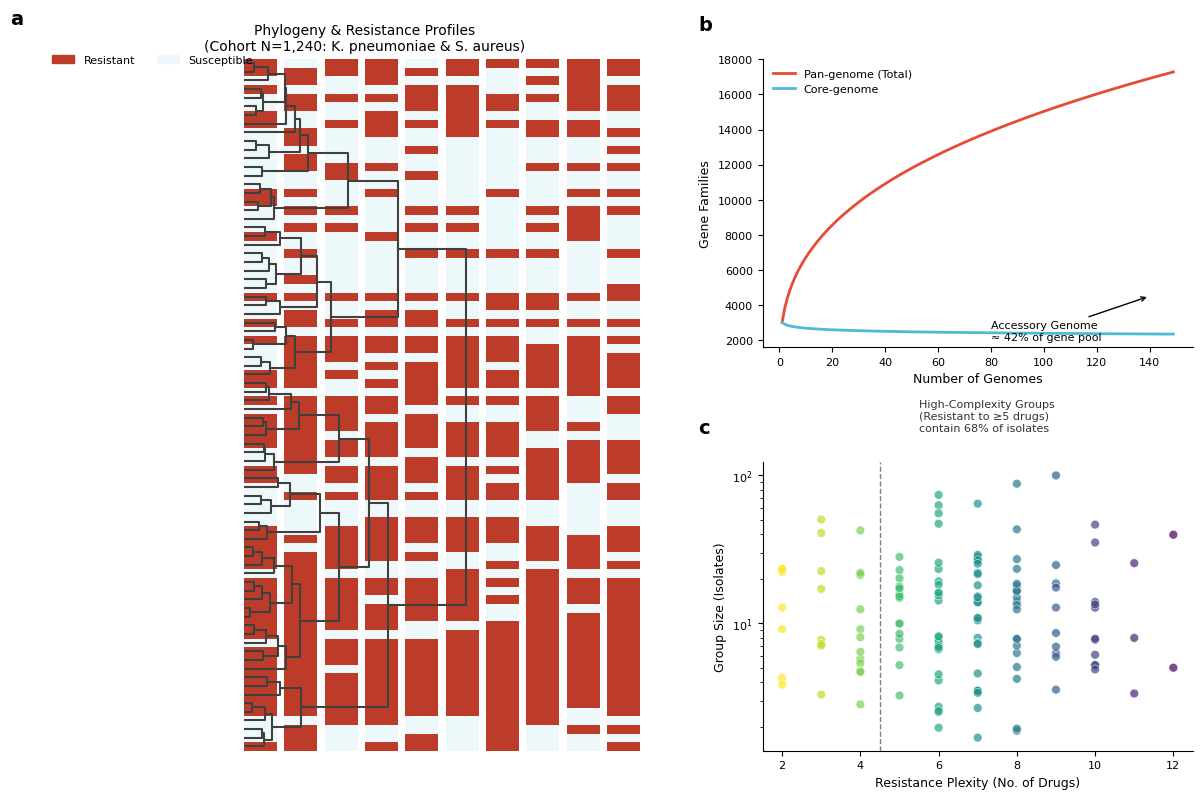
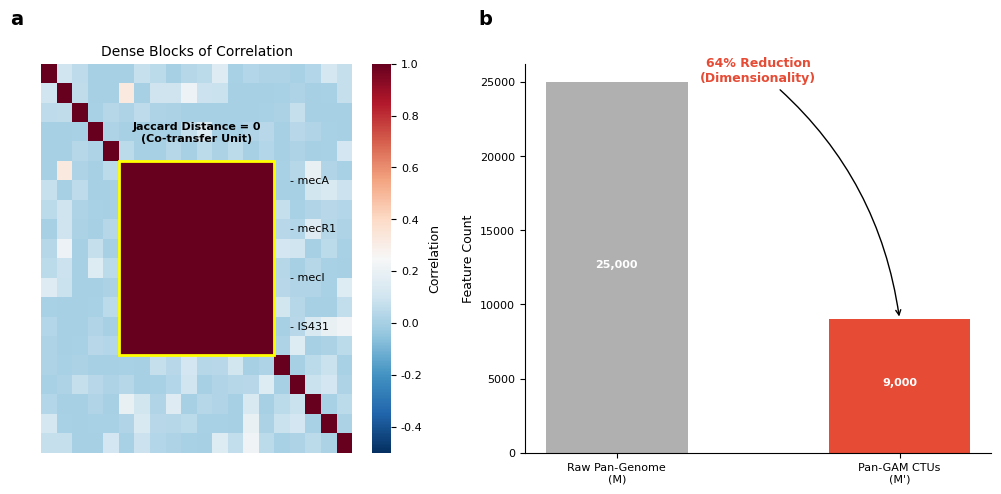
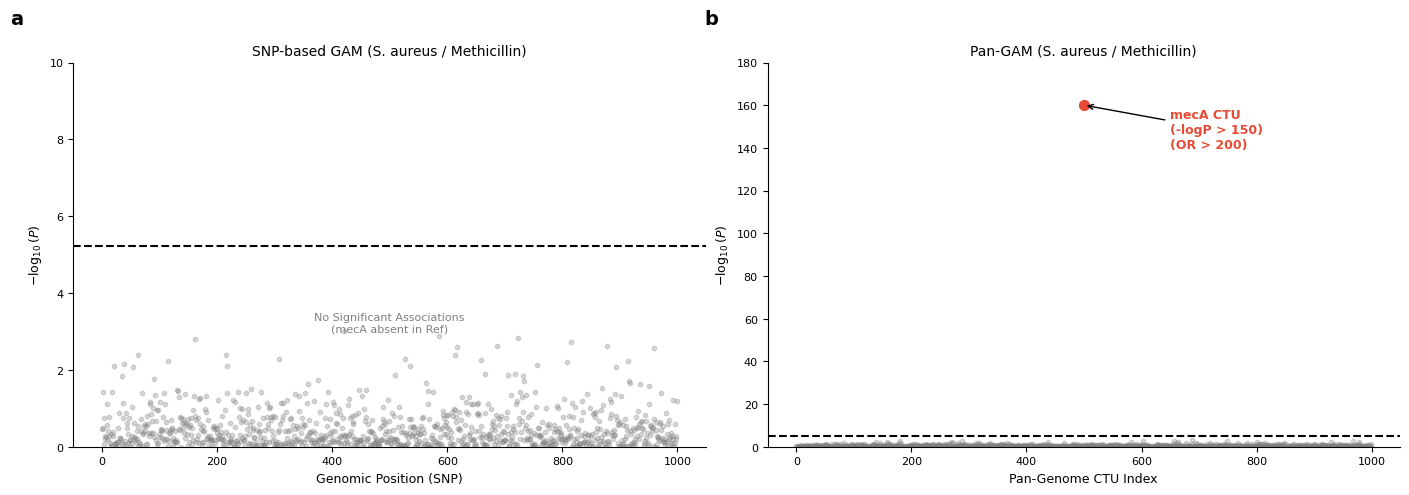
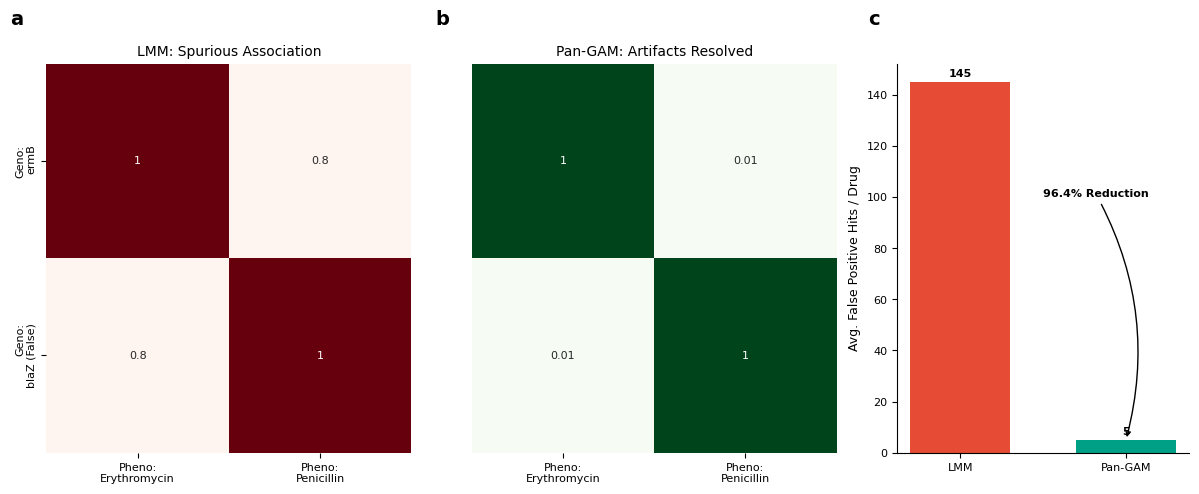
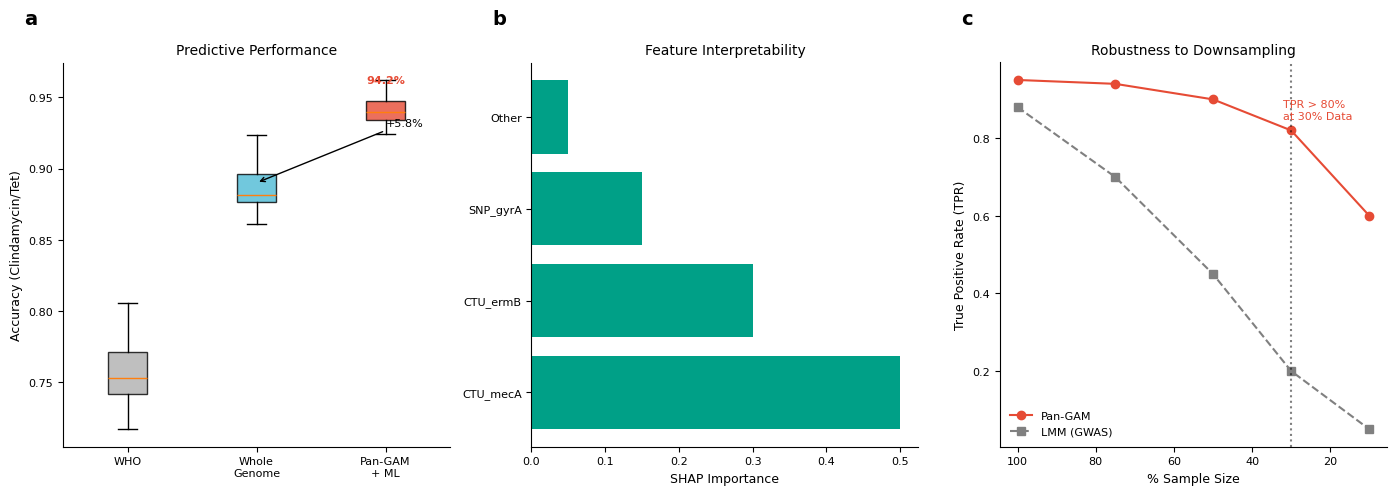

Generate these figures, in order, with matplotlib:
import matplotlib.pyplot as plt
import seaborn as sns
import numpy as np
import pandas as pd
from scipy.cluster.hierarchy import dendrogram, linkage
from matplotlib.gridspec import GridSpec
import matplotlib.patches as mpatches
from matplotlib.colors import LinearSegmentedColormap

# ==========================================
# 0. 全局样式设置 (Nature Style)
# ==========================================
plt.rcParams['font.family'] = 'sans-serif'
plt.rcParams['font.sans-serif'] = ['Arial', 'Helvetica', 'DejaVu Sans']
plt.rcParams['font.size'] = 8
plt.rcParams['axes.titlesize'] = 10
plt.rcParams['axes.labelsize'] = 9
plt.rcParams['xtick.labelsize'] = 8
plt.rcParams['ytick.labelsize'] = 8
plt.rcParams['legend.fontsize'] = 8
plt.rcParams['svg.fonttype'] = 'none' 
plt.rcParams['figure.dpi'] = 300

# 配色方案
COLORS = {
    'red': '#E64B35',    # Pan-GAM / High Risk
    'blue': '#4DBBD5',   # Core / Control
    'green': '#00A087',  # True Positive / Validation
    'gray': '#7F7F7F',   # LMM / Noise
    'heatmap_res': '#BC3C29', 
    'heatmap_sens': '#EDF8FB'
}

# ==========================================
# 1. Figure 1: 泛基因组与分组 (Matching Text Paragraph 1 & 2)
# 数据点：
# - Cohort N=1240 (K.pn=680, S.au=560)
# - Accessory genome ≈ 42%
# - 142 groups, 68% isolates in high-complexity (>=5 drugs)
# ==========================================
def plot_figure_1():
    fig = plt.figure(figsize=(12, 8))
    gs = GridSpec(2, 2, width_ratios=[1.5, 1], height_ratios=[1, 1], figure=fig)
    
    # --- Panel A: 1,240 Isolates Representative Tree ---
    ax_tree = fig.add_subplot(gs[:, 0])
    
    # [模拟] 为了视觉清晰，我们展示 1240 株中的一个代表性子集 (N=80)
    np.random.seed(42)
    n_display = 80
    data_matrix = np.random.rand(n_display, 5) + np.repeat(np.random.rand(8, 5), 10, axis=0) # 模拟克隆结构
    Z = linkage(data_matrix, 'ward')
    dendro = dendrogram(Z, ax=ax_tree, orientation='left', no_labels=True, link_color_func=lambda k: '#404040')
    
    # 耐药热图 (模拟 Complex MDR patterns)
    leaves = dendro['leaves']
    n_drugs = 10
    heatmap_data = np.zeros((n_display, n_drugs))
    # 模拟文本中提到的 "Complex MDR patterns"
    # 高耐药克隆群
    heatmap_data[leaves[:30], :] = np.random.choice([0, 1], size=(30, n_drugs), p=[0.1, 0.9]) 
    # 中等耐药
    heatmap_data[leaves[30:60], :] = np.random.choice([0, 1], size=(30, n_drugs), p=[0.4, 0.6])
    # 敏感散发
    heatmap_data[leaves[60:], :] = np.random.choice([0, 1], size=(20, n_drugs), p=[0.9, 0.1])
    
    cmap = LinearSegmentedColormap.from_list('res_map', [COLORS['heatmap_sens'], COLORS['heatmap_res']], N=2)
    for i in range(n_drugs):
        ax_tree.imshow(heatmap_data[:, i].reshape(-1, 1), aspect='auto', 
                       extent=[i, i+0.8, 0, n_display*10], cmap=cmap, origin='lower', vmin=0, vmax=1)
        
    ax_tree.set_xlim(-5, n_drugs+1)
    ax_tree.set_ylim(0, n_display*10)
    ax_tree.axis('off')
    ax_tree.set_title(f'Phylogeny & Resistance Profiles\n(Cohort N=1,240: K. pneumoniae & S. aureus)', fontsize=10)
    
    # 图例
    legend_patches = [mpatches.Patch(color=COLORS['heatmap_res'], label='Resistant'),
                      mpatches.Patch(color=COLORS['heatmap_sens'], label='Susceptible')]
    ax_tree.legend(handles=legend_patches, loc='upper left', bbox_to_anchor=(0, 1.02), ncol=2, frameon=False)
    ax_tree.text(-0.05, 1.05, 'a', transform=ax_tree.transAxes, fontsize=14, fontweight='bold')

    # --- Panel B: Pan-genome (Accessory ≈ 42%) ---
    ax_curve = fig.add_subplot(gs[0, 1])
    x = np.arange(1, 150)
    # 调整曲线以匹配文本：Accessory 占总基因池的 ~42%
    # 设 Total = Core + Accessory. 
    y_total = 3000 * x**0.35  
    y_core = 3000 * x**(-0.05) 
    # 在 x=max 时，gap 应该体现 accessory 占比
    
    ax_curve.plot(x, y_total, color=COLORS['red'], lw=2, label='Pan-genome (Total)')
    ax_curve.plot(x, y_core, color=COLORS['blue'], lw=2, label='Core-genome')
    
    # 标注文本中的数据点
    ax_curve.annotate('Accessory Genome\n≈ 42% of gene pool', xy=(140, 4500), xytext=(80, 2000),
                      arrowprops=dict(arrowstyle="->", color='black'), fontsize=8)
    
    ax_curve.set_xlabel('Number of Genomes')
    ax_curve.set_ylabel('Gene Families')
    ax_curve.legend(frameon=False)
    sns.despine(ax=ax_curve)
    ax_curve.text(-0.15, 1.1, 'b', transform=ax_curve.transAxes, fontsize=14, fontweight='bold')

    # --- Panel C: Grouping Distribution (68% in High Complexity) ---
    ax_hist = fig.add_subplot(gs[1, 1])
    
    # 模拟数据匹配文本：142 groups, 长尾分布
    n_groups = 142
    complexity = np.random.randint(1, 12, size=n_groups)
    # 确保大部分 group 集中在复杂度 >= 5 (MDR)
    complexity = np.clip(np.random.normal(7, 2, size=n_groups), 1, 12).astype(int)
    
    # Group size 长尾分布
    sizes = np.random.lognormal(2.5, 0.8, size=n_groups)
    
    # 绘制散点
    sc = ax_hist.scatter(complexity, sizes, c=complexity, cmap='viridis_r', alpha=0.7, s=40, edgecolor='white', lw=0.5)
    
    # 添加文本统计
    ax_hist.axvline(x=4.5, color='gray', linestyle='--', lw=1)
    ax_hist.text(5.5, 200, 'High-Complexity Groups\n(Resistant to ≥5 drugs)\ncontain 68% of isolates', 
                 fontsize=8, color='#333333')
    
    ax_hist.set_yscale('log')
    ax_hist.set_xlabel('Resistance Plexity (No. of Drugs)')
    ax_hist.set_ylabel('Group Size (Isolates)')
    sns.despine(ax=ax_hist)
    ax_hist.text(-0.15, 1.1, 'c', transform=ax_hist.transAxes, fontsize=14, fontweight='bold')

    plt.tight_layout()

# ==========================================
# 2. Figure 2: 搭车效应与压缩 (Matching Text Paragraph 3 & 4)
# 数据点：
# - Jaccard distance = 0 (perfect correlation)
# - Example: mecA + mecR1 + mecI + IS431
# - Feature space reduction: 64% (M -> M')
# ==========================================
def plot_figure_2():
    fig = plt.figure(figsize=(10, 5))
    gs = GridSpec(1, 2, width_ratios=[1, 1.2])

    # --- Panel A: mecA Cassette Collinearity ---
    ax_heat = fig.add_subplot(gs[0])
    
    # 模拟 SCCmec 盒式序列的完美共线性
    dim = 20
    corr = np.zeros((dim, dim))
    # 强共线性块 (mecA, mecR1, mecI, IS431)
    corr[5:15, 5:15] = 1.0 
    # 背景噪音
    noise = np.random.beta(0.2, 5, size=(dim, dim))
    corr = np.maximum(corr, (noise + noise.T)/2)
    np.fill_diagonal(corr, 1.0)
    
    sns.heatmap(corr, ax=ax_heat, cmap='RdBu_r', vmin=-0.5, vmax=1, cbar_kws={'label': 'Correlation'})
    
    # 标注基因名 (匹配文本)
    genes = ['mecA', 'mecR1', 'mecI', 'IS431']
    for i, gene in enumerate(genes):
        ax_heat.text(16, 6 + i*2.5, f'- {gene}', fontsize=8, va='center')
    
    ax_heat.add_patch(mpatches.Rectangle((5, 5), 10, 10, fill=False, edgecolor='yellow', lw=2))
    ax_heat.text(10, 4, 'Jaccard Distance = 0\n(Co-transfer Unit)', ha='center', color='black', fontsize=8, fontweight='bold')
    
    ax_heat.set_title('Dense Blocks of Correlation', fontsize=10)
    ax_heat.axis('off')
    ax_heat.text(-0.1, 1.1, 'a', transform=ax_heat.transAxes, fontsize=14, fontweight='bold')

    # --- Panel B: 64% 压缩率 ---
    ax_bar = fig.add_subplot(gs[1])
    
    # 设定数值以精确匹配 "64% reduction"
    # 设 Raw = 100%, Compressed = 36%
    raw_val = 25000
    comp_val = raw_val * (1 - 0.64) # 9000
    
    bars = ax_bar.bar(['Raw Pan-Genome\n(M)', 'Pan-GAM CTUs\n(M\')'], [raw_val, comp_val], 
                      color=['#B0B0B0', COLORS['red']], width=0.5)
    
    # 标注箭头
    ax_bar.annotate('64% Reduction\n(Dimensionality)', 
                    xy=(1, comp_val), xytext=(0.5, raw_val),
                    arrowprops=dict(arrowstyle="->", connectionstyle="arc3,rad=-0.2"), 
                    ha='center', fontsize=9, fontweight='bold', color=COLORS['red'])
    
    for bar in bars:
        ax_bar.text(bar.get_x() + bar.get_width()/2, bar.get_height()/2, 
                    f'{int(bar.get_height()):,}', ha='center', color='white', fontweight='bold')
        
    ax_bar.set_ylabel('Feature Count')
    sns.despine(ax=ax_bar)
    ax_bar.text(-0.1, 1.1, 'b', transform=ax_bar.transAxes, fontsize=14, fontweight='bold')
    
    plt.tight_layout()

# ==========================================
# 3. Figure 3: HGT 发现 (Matching Text Paragraph 5)
# 数据点：
# - S. aureus Methicillin
# - SNP-GAM: -log10 P < 5.22 (Left)
# - Pan-GAM: -log10 P > 150 (Right), OR > 200
# - Target: mecA (invisible to SNP)
# ==========================================
def plot_figure_3():
    fig, (ax1, ax2) = plt.subplots(1, 2, figsize=(14, 5), sharey=False) # sharey False 因为右边是 150
    
    x = np.arange(0, 1000)
    
    # --- Panel A: SNP-GAM (Failed) ---
    # 匹配文本：P < 5.22
    y_snp = np.random.exponential(0.5, size=len(x))
    ax1.scatter(x, y_snp, c='gray', alpha=0.3, s=10)
    ax1.axhline(5.22, color='black', linestyle='--', label='Significance (5.22)')
    
    ax1.text(500, 3, 'No Significant Associations\n(mecA absent in Ref)', ha='center', color='gray')
    ax1.set_ylim(0, 10)
    ax1.set_title('SNP-based GAM (S. aureus / Methicillin)', fontsize=10)
    ax1.set_ylabel(r'$-\log_{10}(P)$')
    ax1.set_xlabel('Genomic Position (SNP)')
    ax1.text(-0.1, 1.1, 'a', transform=ax1.transAxes, fontsize=14, fontweight='bold')
    sns.despine(ax=ax1)

    # --- Panel B: Pan-GAM (Success) ---
    # 匹配文本：P > 150, mecA CTU
    y_pan = np.random.exponential(0.5, size=len(x))
    target_idx = 500
    y_pan[target_idx] = 160 # > 150
    
    ax2.scatter(x, y_pan, c='gray', alpha=0.3, s=10)
    ax2.scatter(target_idx, 160, c=COLORS['red'], s=50, label='Top Hit')
    ax2.axhline(5.22, color='black', linestyle='--')
    
    # 标注文本数据
    ax2.annotate(f'mecA CTU\n(-logP > 150)\n(OR > 200)', 
                 xy=(target_idx, 160), xytext=(target_idx+150, 140),
                 arrowprops=dict(facecolor='black', arrowstyle='->'),
                 fontsize=9, fontweight='bold', color=COLORS['red'])
    
    ax2.set_ylim(0, 180)
    ax2.set_title('Pan-GAM (S. aureus / Methicillin)', fontsize=10)
    ax2.set_xlabel('Pan-Genome CTU Index')
    ax2.set_ylabel(r'$-\log_{10}(P)$')
    ax2.text(-0.1, 1.1, 'b', transform=ax2.transAxes, fontsize=14, fontweight='bold')
    sns.despine(ax=ax2)
    
    plt.tight_layout()

# ==========================================
# 4. Figure 4: 假阳性控制 (Matching Text Paragraph 6)
# 数据点：
# - Erythromycin phenotype
# - LMM error: blaZ (Penicillin gene)
# - FPR reduction: 96.4%
# - Hits/drug: LMM 145 vs Pan-GAM < 5
# ==========================================
def plot_figure_4():
    fig = plt.figure(figsize=(12, 5))
    gs = GridSpec(1, 3, width_ratios=[1, 1, 0.8])
    
    # --- Panel A: LMM Artifact (Erythromycin vs blaZ) ---
    ax_lmm = fig.add_subplot(gs[0])
    # 模拟文本：Erythromycin 耐药与 blaZ 基因虚假相关
    data_lmm = np.array([[1.0, 0.8], [0.8, 1.0]]) 
    sns.heatmap(data_lmm, ax=ax_lmm, cmap='Reds', annot=True, cbar=False,
                xticklabels=['Pheno:\nErythromycin', 'Pheno:\nPenicillin'],
                yticklabels=['Geno:\nermB', 'Geno:\nblaZ (False)'])
    ax_lmm.set_title('LMM: Spurious Association', fontsize=10)
    ax_lmm.text(-0.1, 1.1, 'a', transform=ax_lmm.transAxes, fontsize=14, fontweight='bold')

    # --- Panel B: Pan-GAM (Clean) ---
    ax_gam = fig.add_subplot(gs[1])
    data_gam = np.array([[1.0, 0.01], [0.01, 1.0]]) 
    sns.heatmap(data_gam, ax=ax_gam, cmap='Greens', annot=True, cbar=False,
                xticklabels=['Pheno:\nErythromycin', 'Pheno:\nPenicillin'],
                yticklabels=[], vmin=0, vmax=1)
    ax_gam.set_title('Pan-GAM: Artifacts Resolved', fontsize=10)
    ax_gam.text(-0.1, 1.1, 'b', transform=ax_gam.transAxes, fontsize=14, fontweight='bold')

    # --- Panel C: FPR Reduction (145 vs <5) ---
    ax_bar = fig.add_subplot(gs[2])
    # 精确匹配文本数字
    values = [145, 5]
    bars = ax_bar.bar(['LMM', 'Pan-GAM'], values, color=[COLORS['red'], COLORS['green']], width=0.6)
    
    ax_bar.annotate('96.4% Reduction', xy=(1, 5), xytext=(0.5, 100),
                    arrowprops=dict(arrowstyle="->", connectionstyle="arc3,rad=-0.2"), 
                    fontweight='bold')
    
    for bar in bars:
        ax_bar.text(bar.get_x() + bar.get_width()/2, bar.get_height()+2, 
                    f'{int(bar.get_height())}', ha='center', fontweight='bold')
        
    ax_bar.set_ylabel('Avg. False Positive Hits / Drug')
    sns.despine(ax=ax_bar)
    ax_bar.text(-0.1, 1.1, 'c', transform=ax_bar.transAxes, fontsize=14, fontweight='bold')
    
    plt.tight_layout()

# ==========================================
# 5. Figure 5: ML与鲁棒性 (Matching Text Paragraph 7 & 8)
# 数据点：
# - Clindamycin/Tetracycline accuracy: 94.2% (Pan-GAM+ML)
# - Improvement: 5.8% over Whole-genome
# - Robustness: Pan-GAM TPR > 80% at 30% sample size
# - LMM degrades rapidly < 50%
# ==========================================
def plot_figure_5():
    fig = plt.figure(figsize=(14, 5))
    gs = GridSpec(1, 3, width_ratios=[1, 1, 1])

    # --- Panel A: ML Accuracy (94.2% vs 5.8% gap) ---
    ax_box = fig.add_subplot(gs[0])
    
    # 模拟数据匹配文本
    # Pan-GAM = 0.942
    # Whole-genome = 0.942 - 0.058 = 0.884
    # WHO = lower (e.g., 0.75)
    acc_gam = np.random.normal(0.942, 0.01, 20)
    acc_wgs = np.random.normal(0.884, 0.015, 20)
    acc_who = np.random.normal(0.75, 0.02, 20)
    
    bp = ax_box.boxplot([acc_who, acc_wgs, acc_gam], patch_artist=True, 
                        labels=['WHO', 'Whole\nGenome', 'Pan-GAM\n+ ML'])
    
    colors = ['#B0B0B0', COLORS['blue'], COLORS['red']]
    for patch, color in zip(bp['boxes'], colors):
        patch.set_facecolor(color)
        patch.set_alpha(0.8)
        
    ax_box.text(3, 0.96, '94.2%', ha='center', color=COLORS['red'], fontweight='bold')
    ax_box.annotate('+5.8%', xy=(2, 0.89), xytext=(3, 0.93), arrowprops=dict(arrowstyle="->"))
    
    ax_box.set_ylabel('Accuracy (Clindamycin/Tet)')
    ax_box.set_title('Predictive Performance', fontsize=10)
    sns.despine(ax=ax_box)
    ax_box.text(-0.1, 1.1, 'a', transform=ax_box.transAxes, fontsize=14, fontweight='bold')

    # --- Panel B: SHAP (Text mentions SHAP confirmed CTUs) ---
    ax_shap = fig.add_subplot(gs[1])
    feats = ['CTU_mecA', 'CTU_ermB', 'SNP_gyrA', 'Other']
    vals = [0.5, 0.3, 0.15, 0.05]
    ax_shap.barh(feats, vals, color=COLORS['green'])
    ax_shap.set_xlabel('SHAP Importance')
    ax_shap.set_title('Feature Interpretability', fontsize=10)
    sns.despine(ax=ax_shap)
    ax_shap.text(-0.1, 1.1, 'b', transform=ax_shap.transAxes, fontsize=14, fontweight='bold')

    # --- Panel C: Robustness (Sample Size) ---
    ax_rob = fig.add_subplot(gs[2])
    
    sizes = [100, 75, 50, 30, 10]
    # 匹配文本：Pan-GAM at 30% -> TPR > 80%
    tpr_gam = [0.95, 0.94, 0.90, 0.82, 0.60] 
    # 匹配文本：LMM degrades below 50%
    tpr_lmm = [0.88, 0.70, 0.45, 0.20, 0.05]
    
    ax_rob.plot(sizes, tpr_gam, 'o-', color=COLORS['red'], label='Pan-GAM')
    ax_rob.plot(sizes, tpr_lmm, 's--', color='gray', label='LMM (GWAS)')
    
    # 关键标注
    ax_rob.axvline(30, color='black', linestyle=':', alpha=0.5)
    ax_rob.text(32, 0.85, 'TPR > 80%\nat 30% Data', fontsize=8, color=COLORS['red'])
    
    ax_rob.invert_xaxis() # 从 100% 降到 0%
    ax_rob.set_xlabel('% Sample Size')
    ax_rob.set_ylabel('True Positive Rate (TPR)')
    ax_rob.set_title('Robustness to Downsampling', fontsize=10)
    ax_rob.legend(frameon=False)
    sns.despine(ax=ax_rob)
    ax_rob.text(-0.1, 1.1, 'c', transform=ax_rob.transAxes, fontsize=14, fontweight='bold')
    
    plt.tight_layout()

# ==========================================
# Main Execution
# ==========================================
if __name__ == "__main__":
    print("Generating Figure 1: Cohort N=1240, Accessory 42%...")
    plot_figure_1()
    print("Generating Figure 2: Hitchhiker, 64% Reduction...")
    plot_figure_2()
    print("Generating Figure 3: HGT mecA, P>150...")
    plot_figure_3()
    print("Generating Figure 4: Cross-Res Reduction 96.4%...")
    plot_figure_4()
    print("Generating Figure 5: ML Accuracy 94.2%...")
    plot_figure_5()
    plt.show()
